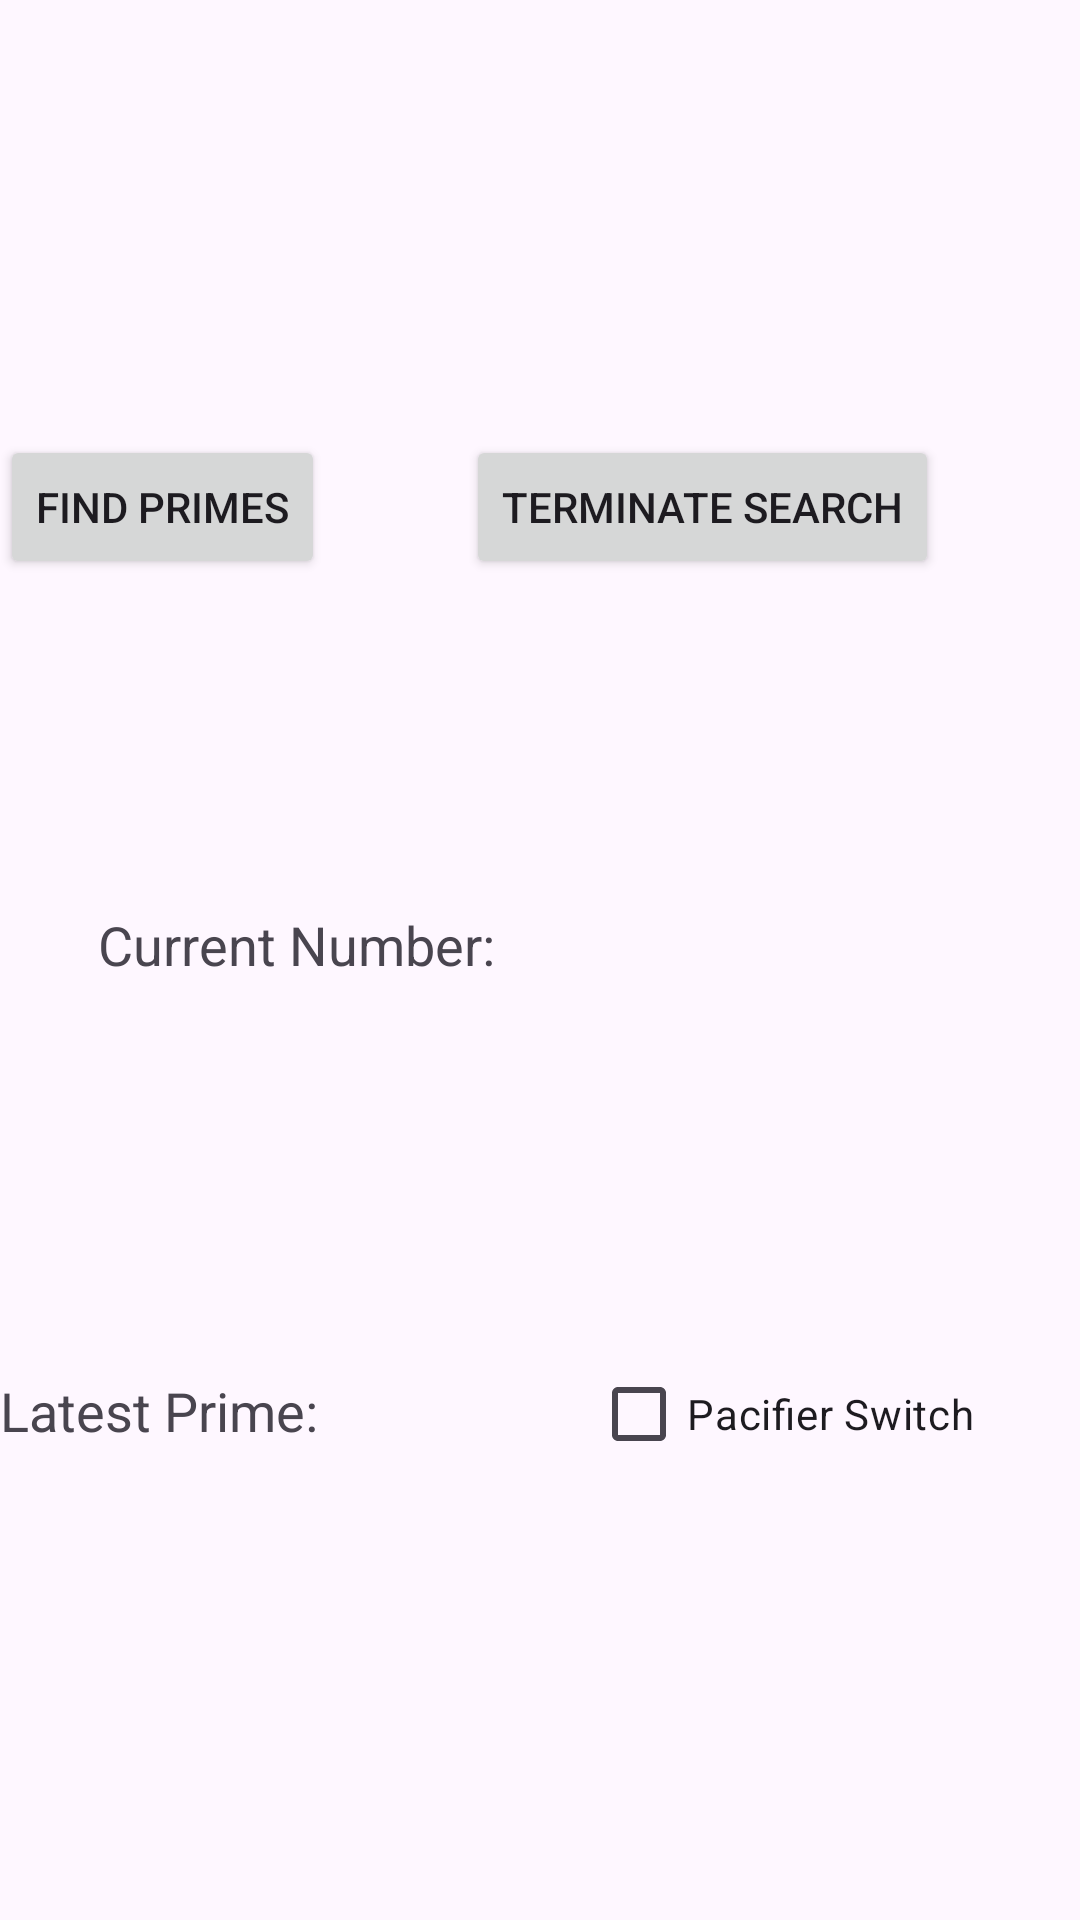

The Android layout XML behind this screen, and the referenced resources:
<!-- AndroidManifest.xml: application theme Theme.NUMAD24Sp_ZexiGong -->
<!-- res/layout/activity_prime_search.xml -->
<?xml version="1.0" encoding="utf-8"?>
<androidx.constraintlayout.widget.ConstraintLayout xmlns:android="http://schemas.android.com/apk/res/android"
    xmlns:app="http://schemas.android.com/apk/res-auto"
    xmlns:tools="http://schemas.android.com/tools"
    android:layout_width="match_parent"
    android:layout_height="match_parent">

    <TextView
        android:id="@+id/currentNumberTextView"
        android:layout_width="295dp"
        android:layout_height="35dp"
        android:text="Current Number: "
        android:textSize="18sp"
        app:layout_constraintBottom_toBottomOf="parent"
        app:layout_constraintEnd_toEndOf="parent"
        app:layout_constraintStart_toStartOf="parent"
        app:layout_constraintTop_toTopOf="parent" />

    <TextView
        android:id="@+id/latestPrimeTextView"
        android:layout_width="162dp"
        android:layout_height="27dp"
        android:text="Latest Prime: "
        android:textSize="18sp"
        app:layout_constraintBottom_toBottomOf="parent"
        app:layout_constraintStart_toEndOf="parent"
        app:layout_constraintStart_toStartOf="parent"
        app:layout_constraintTop_toTopOf="@+id/currentNumberTextView"  />

    <Button
        android:id="@+id/findPrimesButton"
        android:layout_width="wrap_content"
        android:layout_height="wrap_content"
        android:text="Find Primes"
        app:layout_constraintBottom_toBottomOf="@+id/currentNumberTextView"
        app:layout_constraintStart_toEndOf="@+id/terminateSearchButton"
        app:layout_constraintStart_toStartOf="parent"
        app:layout_constraintTop_toTopOf="parent"  />

    <Button
        android:id="@+id/terminateSearchButton"
        android:layout_width="wrap_content"
        android:layout_height="wrap_content"
        android:text="Terminate Search"
        app:layout_constraintBottom_toBottomOf="@+id/currentNumberTextView"
        app:layout_constraintEnd_toEndOf="parent"
        app:layout_constraintStart_toEndOf="@+id/findPrimesButton"
        app:layout_constraintTop_toTopOf="parent" />

    <CheckBox
        android:id="@+id/pacifierSwitch"
        android:layout_width="wrap_content"
        android:layout_height="wrap_content"
        android:text="Pacifier Switch"
        app:layout_constraintBottom_toBottomOf="parent"
        app:layout_constraintEnd_toEndOf="parent"
        app:layout_constraintStart_toEndOf="@+id/latestPrimeTextView"
        app:layout_constraintTop_toTopOf="@+id/currentNumberTextView" />

</androidx.constraintlayout.widget.ConstraintLayout>
<!-- resources referenced by this layout -->
<resources>
  <style name="Theme.NUMAD24Sp_ZexiGong" parent="Base.Theme.NUMAD24Sp_ZexiGong" />
  <style name="Base.Theme.NUMAD24Sp_ZexiGong" parent="Theme.Material3.DayNight.NoActionBar">
          
          
      </style>
</resources>
